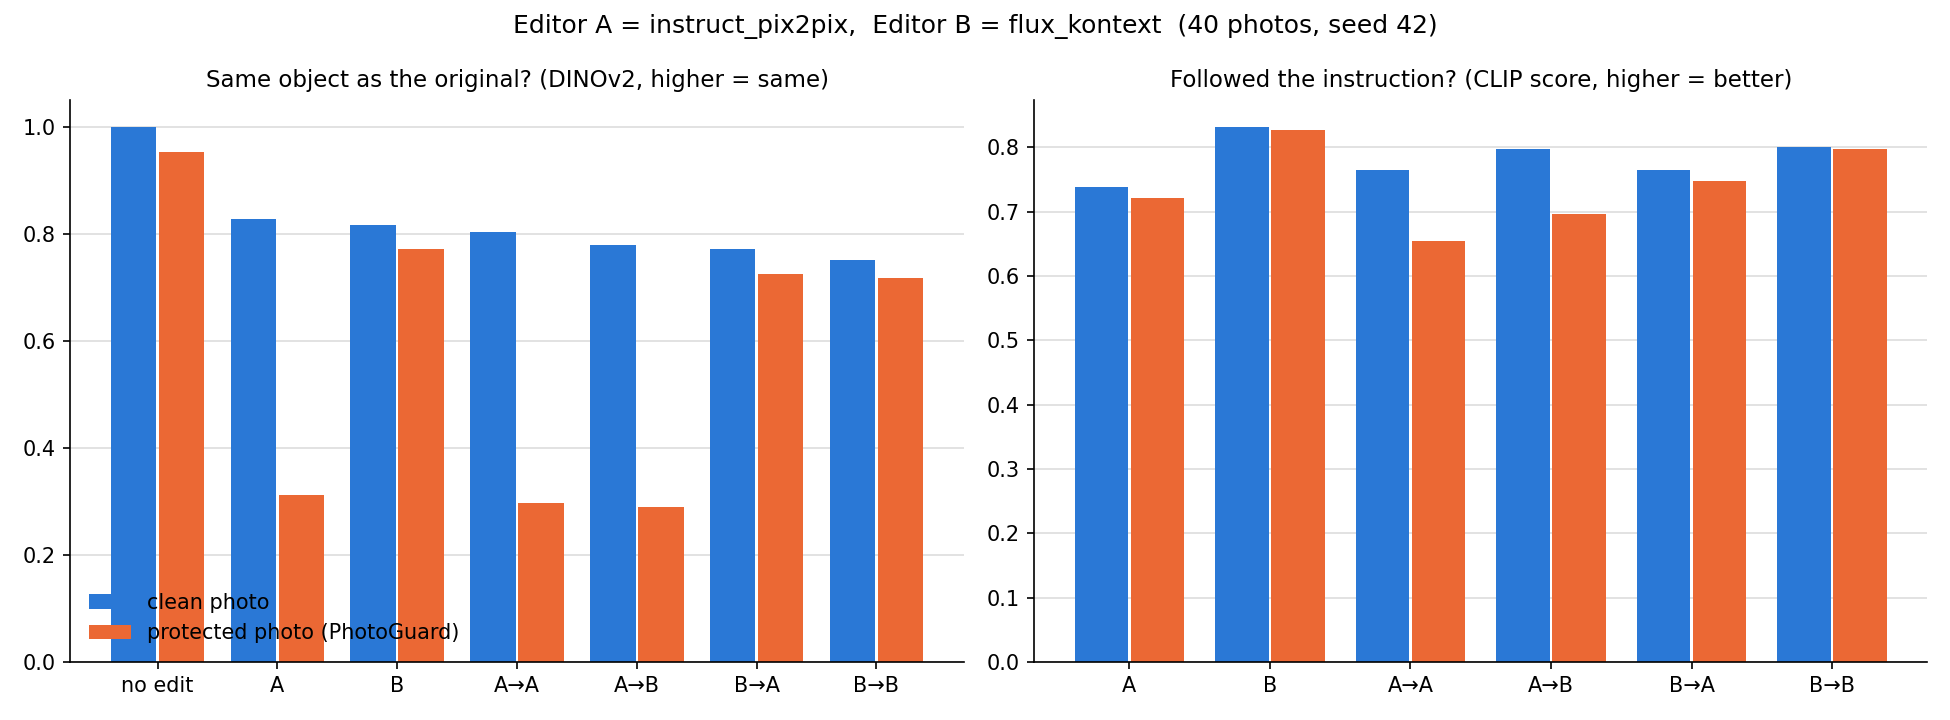

The file beside this chart, header and first rows:
chain, step, same_object_clean, same_object_protected, gap, photos_where_protected_drifted_more_pct, clip_clean, clip_protected, num_photos
no edit, 0, 1, 0.9533, 0.04668, 100.0, , , 40
A, 1, 0.8271, 0.3117, 0.5154, 90.0, 0.7386, 0.7203, 40
B, 1, 0.8154, 0.7718, 0.04361, 77.5, 0.8321, 0.8271, 40
A→A, 2, 0.8038, 0.2977, 0.5061, 92.5, 0.7647, 0.6546, 40
A→B, 2, 0.7796, 0.2902, 0.4894, 90.0, 0.7966, 0.6968, 40
B→A, 2, 0.7708, 0.7245, 0.04631, 75.0, 0.7645, 0.7477, 40
B→B, 2, 0.7515, 0.717, 0.03454, 72.5, 0.8007, 0.7974, 40
